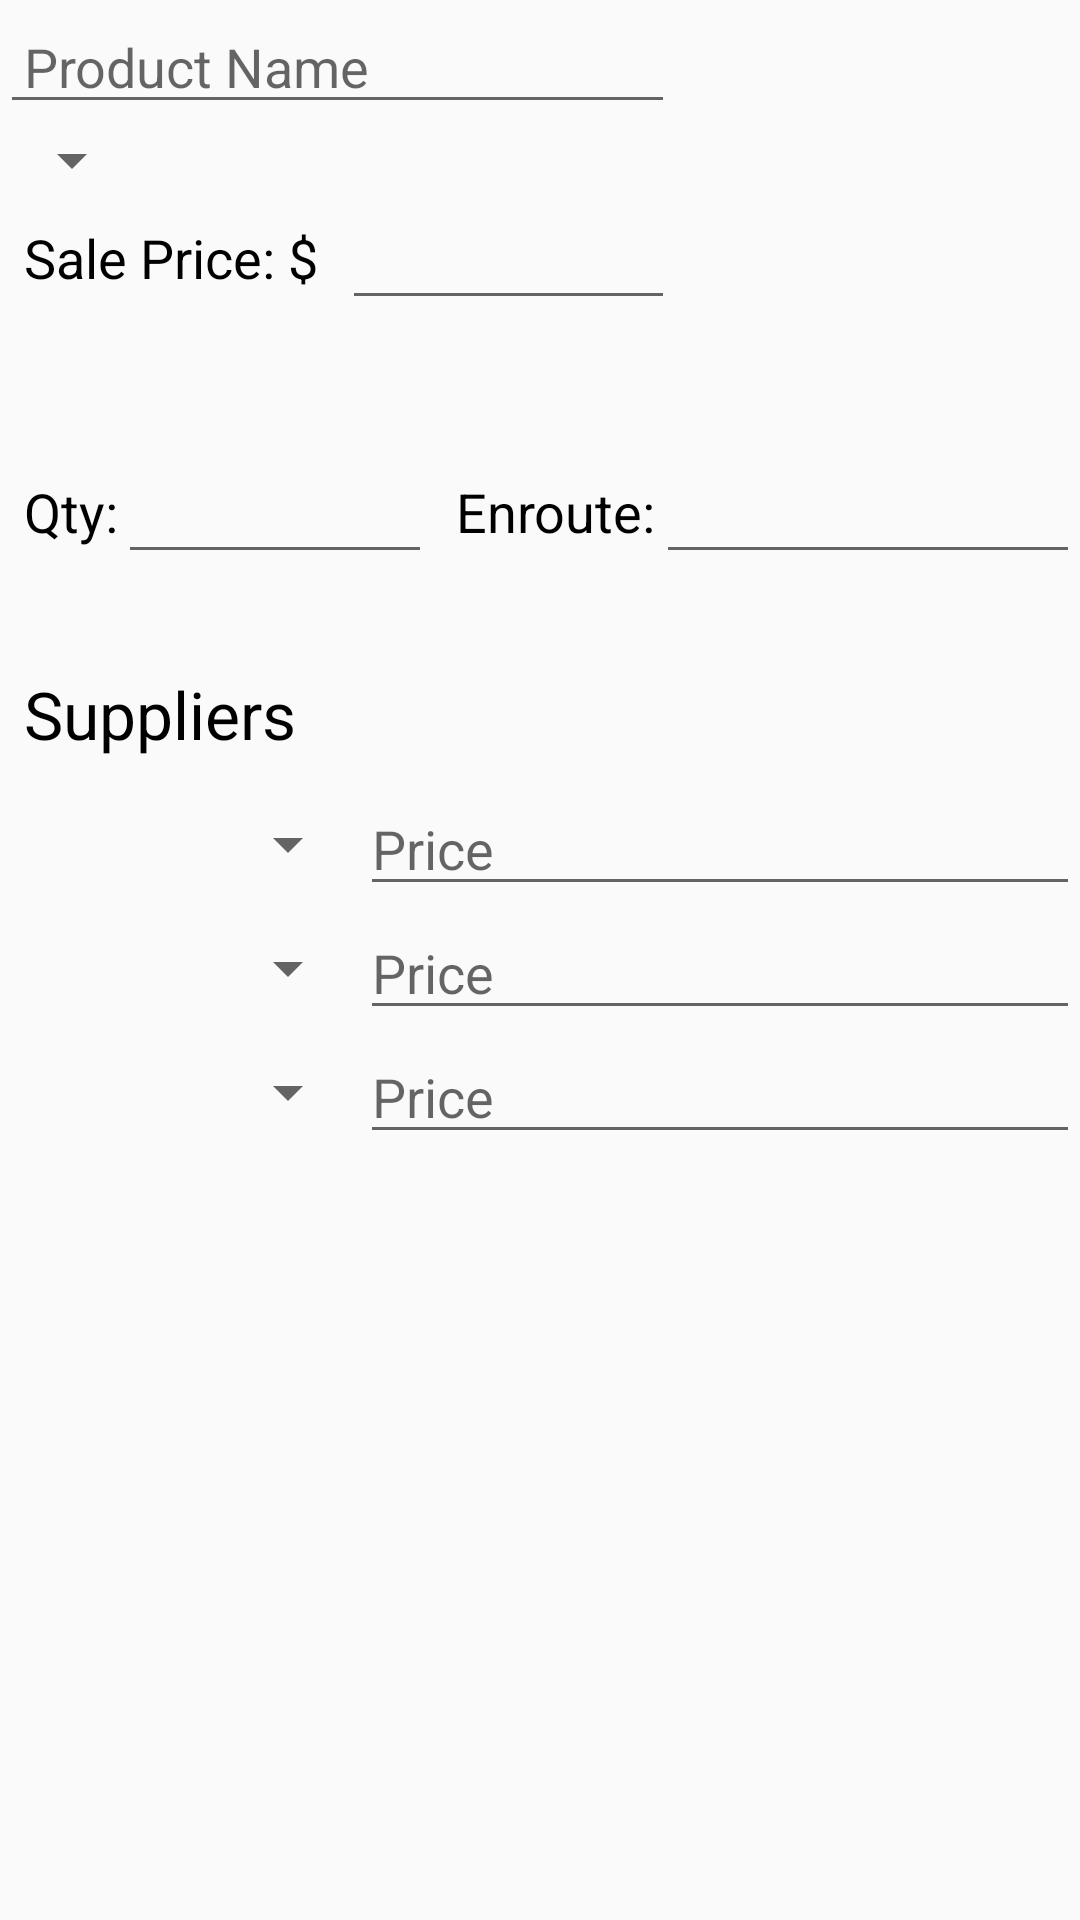

The Android layout XML behind this screen, and the referenced resources:
<!-- AndroidManifest.xml: application theme AppTheme -->
<!-- res/layout/detail_edit.xml -->
<?xml version="1.0" encoding="utf-8"?>
<ScrollView xmlns:android="http://schemas.android.com/apk/res/android"
    xmlns:tools="http://schemas.android.com/tools"
    android:layout_width="match_parent"
    android:layout_height="match_parent">

    <LinearLayout
        android:layout_width="match_parent"
        android:layout_height="match_parent"
        android:orientation="vertical">

        <LinearLayout
            android:layout_width="match_parent"
            android:layout_height="150dp"
            android:orientation="horizontal">

            <LinearLayout
                android:layout_width="0dp"
                android:layout_height="match_parent"
                android:layout_weight="5"
                android:orientation="vertical">

                <LinearLayout
                    android:layout_width="match_parent"
                    android:layout_height="wrap_content">

                    <EditText
                        android:id="@+id/product_name_edit"
                        android:layout_width="match_parent"
                        android:layout_height="wrap_content"
                        android:hint="@string/product_name"
                        android:paddingLeft="8dp" />
                </LinearLayout>

                <Spinner
                    android:id="@+id/category_spinner"
                    android:layout_width="wrap_content"
                    android:layout_height="wrap_content"
                    android:paddingBottom="16dp"
                    android:paddingLeft="8dp"
                    android:paddingTop="4dp" />

                <LinearLayout
                    android:layout_width="match_parent"
                    android:layout_height="wrap_content"
                    android:orientation="horizontal"
                    android:paddingBottom="8dp">

                    <TextView
                        style="@style/detailBody"
                        android:layout_width="wrap_content"
                        android:layout_height="match_parent"
                        android:gravity="center_vertical"
                        android:paddingLeft="8dp"
                        android:paddingRight="8dp"
                        android:text="@string/sale_price" />

                    <LinearLayout
                        android:layout_width="0dp"
                        android:layout_height="match_parent"
                        android:layout_weight="1">

                        <EditText
                            android:id="@+id/price_edit"
                            style="@style/detailBody"
                            android:layout_width="match_parent"
                            android:layout_height="match_parent"
                            android:layout_centerInParent="true"
                            android:inputType="numberDecimal" />
                    </LinearLayout>
                </LinearLayout>
            </LinearLayout>

            <ImageView
                android:id="@+id/image_add"
                android:layout_width="0dp"
                android:layout_height="match_parent"
                android:layout_weight="3"
                android:scaleType="centerInside"
                tools:src="@drawable/ic_insert_photo_black_48dp" />
        </LinearLayout>

        <LinearLayout
            android:layout_width="match_parent"
            android:layout_height="0dp"
            android:layout_weight="1"
            android:orientation="horizontal">

            <LinearLayout
                android:layout_width="0dp"
                android:layout_height="match_parent"
                android:layout_weight="2"
                android:gravity="center_vertical">

                <TextView
                    android:id="@+id/quantity_detail"
                    style="@style/detailBody"
                    android:layout_width="wrap_content"
                    android:layout_height="match_parent"
                    android:gravity="center_vertical"
                    android:paddingLeft="8dp"
                    android:text="@string/qty" />

                <EditText
                    android:id="@+id/quantity_edit"
                    android:layout_width="match_parent"
                    android:layout_height="match_parent"
                    android:inputType="number" />
            </LinearLayout>

            <LinearLayout
                android:layout_width="0dp"
                android:layout_height="match_parent"
                android:layout_weight="3"
                android:gravity="center_vertical">

                <TextView
                    style="@style/detailBody"
                    android:layout_width="wrap_content"
                    android:layout_height="match_parent"
                    android:gravity="center_vertical"
                    android:paddingLeft="8dp"
                    android:text="@string/enroute" />

                <EditText
                    android:id="@+id/enroute_edit"
                    android:layout_width="match_parent"
                    android:layout_height="match_parent"
                    android:gravity="center_vertical"
                    android:inputType="number" />
            </LinearLayout>
        </LinearLayout>

        <TextView
            style="@style/detailHeader"
            android:layout_width="wrap_content"
            android:layout_height="wrap_content"
            android:paddingBottom="8dp"
            android:paddingLeft="8dp"
            android:paddingTop="32dp"
            android:text="@string/suppliers" />

        <LinearLayout
            android:id="@+id/provider_edit_layout1"
            android:layout_width="match_parent"
            android:layout_height="wrap_content">

            <Spinner
                android:id="@+id/supplier_spinner1"
                android:layout_width="0dp"
                android:layout_height="match_parent"
                android:layout_weight="1"
                android:spinnerMode="dropdown" />

            <LinearLayout
                android:layout_width="0dp"
                android:layout_height="match_parent"
                android:layout_weight="2"
                android:orientation="vertical">

                <EditText
                    android:id="@+id/supplier_edit_price1"
                    android:layout_width="match_parent"
                    android:layout_height="wrap_content"
                    android:layout_weight="1"
                    android:hint="@string/price"
                    android:inputType="numberDecimal" />
            </LinearLayout>
        </LinearLayout>

        <LinearLayout
            android:id="@+id/provider_edit_layout2"
            android:layout_width="match_parent"
            android:layout_height="wrap_content">

            <Spinner
                android:id="@+id/supplier_spinner2"
                android:layout_width="0dp"
                android:layout_height="match_parent"
                android:layout_weight="1"
                android:spinnerMode="dropdown" />

            <LinearLayout
                android:layout_width="0dp"
                android:layout_height="match_parent"
                android:layout_weight="2"
                android:orientation="vertical">

                <EditText
                    android:id="@+id/supplier_edit_price2"
                    android:layout_width="match_parent"
                    android:layout_height="wrap_content"
                    android:layout_weight="1"
                    android:hint="@string/price"
                    android:inputType="numberDecimal" />
            </LinearLayout>
        </LinearLayout>

        <LinearLayout
            android:id="@+id/provider_edit_layout3"
            android:layout_width="match_parent"
            android:layout_height="wrap_content">

            <Spinner
                android:id="@+id/supplier_spinner3"
                android:layout_width="0dp"
                android:layout_height="match_parent"
                android:layout_weight="1"
                android:spinnerMode="dropdown" />

            <LinearLayout
                android:layout_width="0dp"
                android:layout_height="match_parent"
                android:layout_weight="2"
                android:orientation="vertical">

                <EditText
                    android:id="@+id/supplier_edit_price3"
                    android:layout_width="match_parent"
                    android:layout_height="wrap_content"
                    android:layout_weight="1"
                    android:hint="@string/price"
                    android:inputType="numberDecimal" />
            </LinearLayout>
        </LinearLayout>
    </LinearLayout>
</ScrollView>
<!-- resources referenced by this layout -->
<resources>
  <string name="enroute">Enroute:</string>
  <string name="price">Price</string>
  <string name="product_name">Product Name</string>
  <string name="qty">Qty:</string>
  <string name="sale_price">Sale Price:  $</string>
  <string name="suppliers">Suppliers</string>
  <style name="detailBody">
          <item name="android:textAppearance">?android:textAppearanceMedium</item>
          <item name="android:textColor">@android:color/black</item>
      </style>
  <style name="detailHeader">
          <item name="android:textAppearance">?android:textAppearanceLarge</item>
          <item name="android:textColor">@android:color/black</item>
      </style>
  <style name="AppTheme" parent="Theme.AppCompat.Light.DarkActionBar">
          
          <item name="colorPrimary">@color/colorPrimary</item>
          <item name="colorPrimaryDark">@color/colorPrimaryDark</item>
          <item name="colorAccent">@color/colorAccent</item>
      </style>
  <!-- not gathered from this repository: default colours our renderer supplied (Android Studio template values) -->
  <color name="colorPrimary">#FF6200EE</color>
  <color name="colorPrimaryDark">#FF3700B3</color>
  <color name="colorAccent">#FF03DAC5</color>
</resources>
